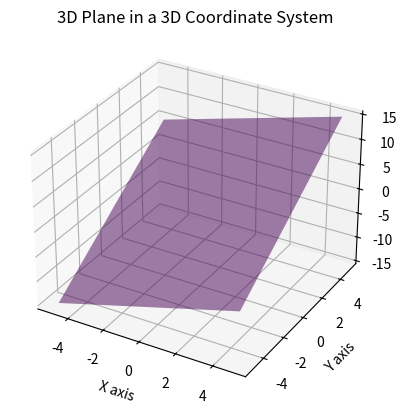

Write the Python code that produced this figure.
import numpy as np
import matplotlib.pyplot as plt
from mpl_toolkits.mplot3d import Axes3D

#matplotlib.pyplot用来画图，首先创建窗口,plt.figure()，然后添加子图位置以及投影方式
# 创建一个新的图形
fig = plt.figure()

# 添加一个三维子图
ax = fig.add_subplot(111, projection='3d')

# 定义平面方程参数 (Ax + By + Cz = D)
A, B, C, D = 1, 2, -1, 0  # 平面方程: x + 2y - z = 0

# 定义网格范围
x_min, x_max = -5, 5
y_min, y_max = -5, 5

# 创建网格数据
x = np.linspace(x_min, x_max, 100)
y = np.linspace(y_min, y_max, 100)
X, Y = np.meshgrid(x, y)

# 根据平面方程计算 Z 值
Z = (D - A*X - B*Y) / C

# 绘制平面
ax.plot_surface(X, Y, Z, alpha=0.5, rstride=100, cstride=100, cmap='viridis')

# 设置轴标签
ax.set_xlabel('X axis')
ax.set_ylabel('Y axis')
ax.set_zlabel('Z axis')

# 设置标题
ax.set_title('3D Plane in a 3D Coordinate System')

# 显示图形
plt.show()